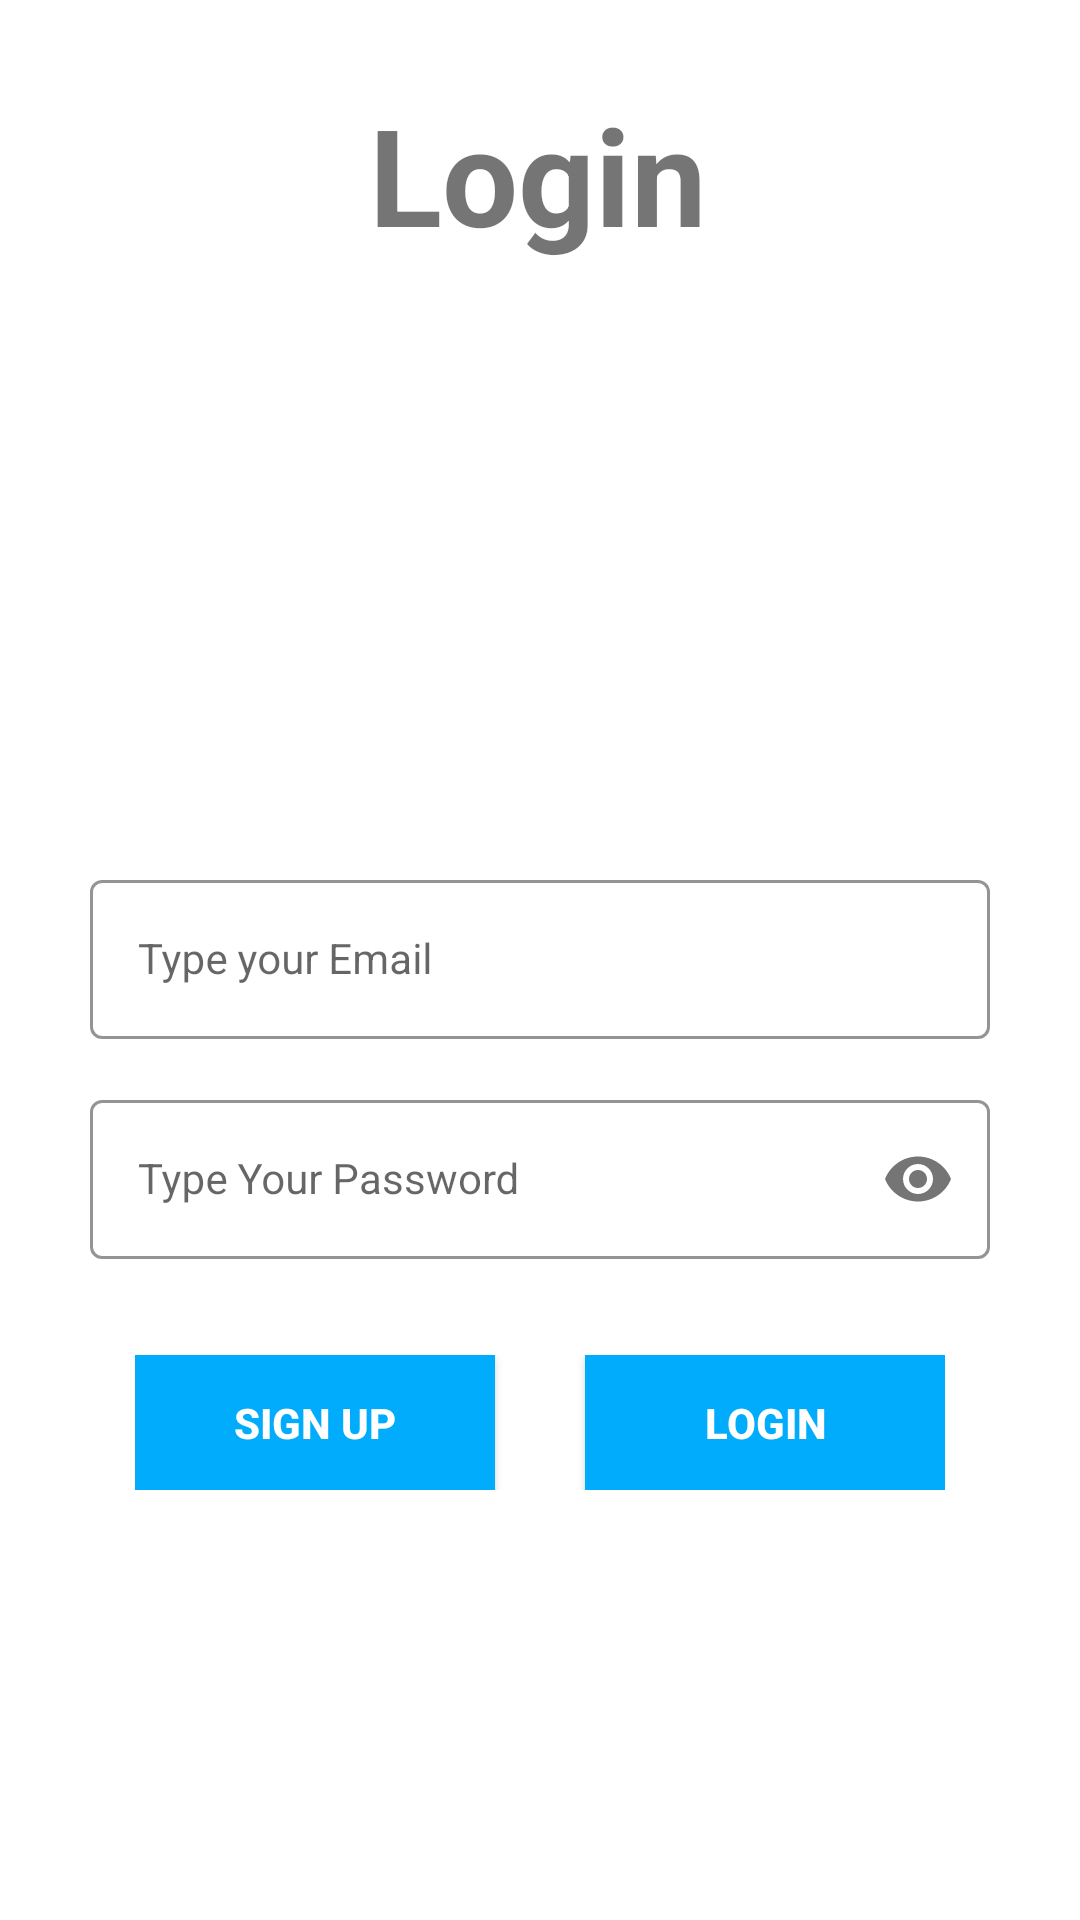

The Android layout XML behind this screen, and the referenced resources:
<!-- AndroidManifest.xml: application theme Theme.HikingApp -->
<!-- res/layout/fragment_login.xml -->
<androidx.constraintlayout.widget.ConstraintLayout xmlns:android="http://schemas.android.com/apk/res/android"
    xmlns:tools="http://schemas.android.com/tools"
    android:layout_width="match_parent"
    android:layout_height="match_parent"
    xmlns:app="http://schemas.android.com/apk/res-auto"
    tools:context="View.FragmentLogin">

    <TextView
        android:id="@+id/LoginID"
        android:layout_width="184dp"
        android:layout_height="0dp"
        android:layout_marginTop="28dp"
        android:gravity="center"
        android:text="@string/login"
        android:textSize="45sp"
        android:textStyle="bold"
        app:layout_constraintEnd_toEndOf="parent"
        app:layout_constraintHorizontal_bias="0.497"
        app:layout_constraintStart_toStartOf="parent"
        app:layout_constraintTop_toTopOf="parent" />

    <com.google.android.material.textfield.TextInputLayout
        android:id="@+id/emailLayout"
        style="@style/LoginTextInputOuterFieldStyle"
        android:layout_width="match_parent"
        android:layout_height="wrap_content"
        android:layout_marginHorizontal="30dp"
        android:layout_marginTop="200dp"
        app:boxStrokeColor="@color/blue"
        app:hintTextColor="@color/blue"
        app:layout_constraintEnd_toEndOf="parent"
        app:layout_constraintHorizontal_bias="0.5"
        app:layout_constraintStart_toStartOf="parent"
        app:layout_constraintTop_toBottomOf="@+id/LoginID">

        <com.google.android.material.textfield.TextInputEditText
            android:id="@+id/emailEdittext_Login"
            style="@style/LoginTextInputInnerFieldStyle"
            android:layout_width="match_parent"
            android:layout_height="wrap_content"
            android:baselineAligned="false"
            android:hint="@string/type_your_email"
            android:inputType="textEmailAddress" />
    </com.google.android.material.textfield.TextInputLayout>

    <com.google.android.material.textfield.TextInputLayout
        android:id="@+id/passwordLayout"
        style="@style/LoginTextInputOuterFieldStyle"
        android:layout_width="0dp"
        android:layout_height="wrap_content"
        android:layout_marginStart="30dp"
        android:layout_marginEnd="30dp"
        app:boxStrokeColor="@color/blue"
        app:hintTextColor="@color/blue"
        app:layout_constraintEnd_toEndOf="parent"
        app:layout_constraintStart_toStartOf="parent"
        app:layout_constraintTop_toBottomOf="@+id/emailLayout"
        app:passwordToggleEnabled="true">

        <com.google.android.material.textfield.TextInputEditText
            android:id="@+id/passwordEdittext_Login"
            style="@style/LoginTextInputInnerFieldStyle"
            android:layout_width="match_parent"
            android:layout_height="wrap_content"
            android:baselineAligned="false"
            android:hint="@string/type_your_password"
            android:inputType="textPassword" />
    </com.google.android.material.textfield.TextInputLayout>

    <LinearLayout
        android:layout_width="270dp"
        android:layout_height="45dp"
        android:layout_marginTop="32dp"
        app:layout_constraintEnd_toEndOf="parent"
        app:layout_constraintStart_toStartOf="parent"
        app:layout_constraintTop_toBottomOf="@+id/passwordLayout">

        <androidx.appcompat.widget.AppCompatButton
            android:id="@+id/buttonSignUp"
            android:layout_width="120dp"
            android:layout_height="45dp"
            android:layout_marginEnd="30dp"

            android:layout_marginBottom="220dp"
            android:background="@color/blue"
            android:text="@string/sign_up"
            android:textColor="@color/white"
            android:textStyle="bold"
            app:layout_constraintBottom_toBottomOf="parent"
            app:layout_constraintEnd_toStartOf="@+id/buttonLogin"
            app:layout_constraintHorizontal_bias="0.477" />

        <androidx.appcompat.widget.AppCompatButton
            android:id="@+id/buttonLogin"
            android:layout_width="120dp"
            android:layout_height="45dp"
            android:layout_marginEnd="60dp"


            android:layout_marginBottom="220dp"
            android:background="@color/blue"
            android:text="@string/login2"
            android:textColor="@color/white"
            android:textStyle="bold" />

    </LinearLayout>


</androidx.constraintlayout.widget.ConstraintLayout>
<!-- resources referenced by this layout -->
<resources>
  <color name="blue">#00ACFB</color>
  <color name="white">#FFFFFFFF</color>
  <string name="login">Login</string>
  <string name="login2">Login</string>
  <string name="sign_up">Sign up</string>
  <string name="type_your_email">Type your Email</string>
  <string name="type_your_password">Type Your Password</string>
  <style name="LoginTextInputInnerFieldStyle" parent="Widget.MaterialComponents.TextInputLayout.OutlinedBox">
          <item name="android:layout_width">match_parent</item>
          <item name="android:layout_height">wrap_content</item>
          <item name="android:textColor">@color/black</item>
          <item name="android:textColorHint">@color/black</item>
          <item name="android:maxLines">1</item>
          <item name="android:textSize">14sp</item>
          <item name="android:singleLine">true</item>
      </style>
  <style name="LoginTextInputOuterFieldStyle" parent="Widget.MaterialComponents.TextInputLayout.OutlinedBox">
          <item name="android:layout_width">match_parent</item>
          <item name="android:layout_height">wrap_content</item>
          <item name="android:layout_marginTop">15dp</item>
          <item name="android:layout_marginBottom">15dp</item>
      </style>
  <style name="Theme.HikingApp" parent="Theme.MaterialComponents.DayNight.DarkActionBar">
          
          <item name="colorPrimary">@color/purple_500</item>
          <item name="colorPrimaryVariant">@color/purple_700</item>
          <item name="colorOnPrimary">@color/white</item>
          
          <item name="colorSecondary">@color/teal_200</item>
          <item name="colorSecondaryVariant">@color/teal_700</item>
          <item name="colorOnSecondary">@color/black</item>
          
          <item name="android:statusBarColor">?attr/colorPrimaryVariant</item>
          
      </style>
  <color name="black">#FF000000</color>
  <color name="purple_500">#FF6200EE</color>
  <color name="purple_700">#FF3700B3</color>
  <color name="teal_200">#FF03DAC5</color>
  <color name="teal_700">#FF018786</color>
</resources>
